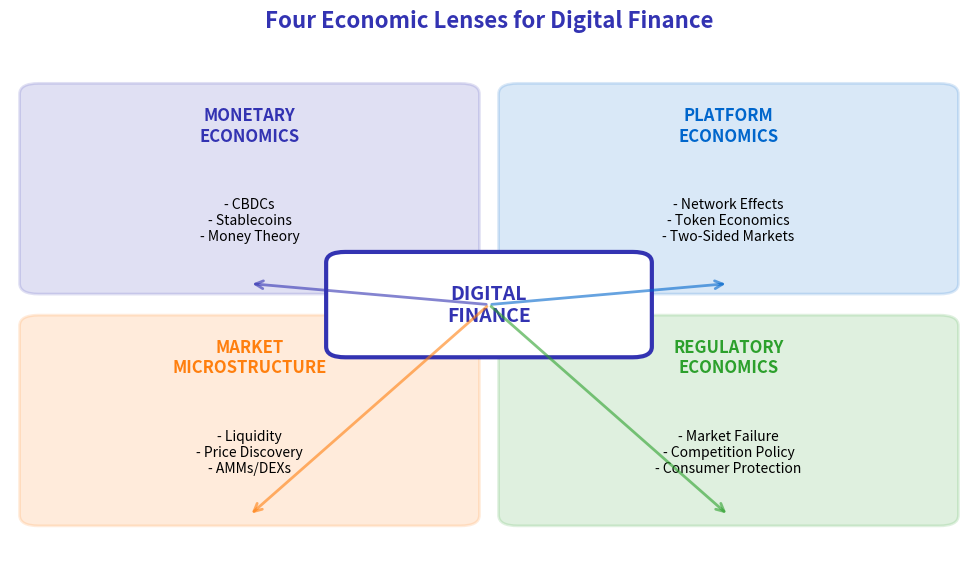

This chart was generated by the following Python code: (Note: this script raises an exception after producing the figure.)
"""Digital Finance Taxonomy - Economic perspective on digital finance components"""
import matplotlib.pyplot as plt
import matplotlib.patches as mpatches
from matplotlib.patches import FancyBboxPatch, FancyArrowPatch
import numpy as np
from pathlib import Path

plt.rcParams.update({
    'font.size': 14, 'axes.labelsize': 14, 'axes.titlesize': 16,
    'xtick.labelsize': 13, 'ytick.labelsize': 13, 'legend.fontsize': 13,
    'figure.figsize': (10, 6), 'figure.dpi': 150
})

MLPURPLE = '#3333B2'
MLBLUE = '#0066CC'
MLORANGE = '#FF7F0E'
MLGREEN = '#2CA02C'
MLRED = '#D62728'
MLLAVENDER = '#ADADE0'

fig, ax = plt.subplots(figsize=(10, 6))

# Main categories (2x2 grid)
categories = [
    # (x, y, title, items, color)
    (0.25, 0.72, 'MONETARY\nECONOMICS', ['CBDCs', 'Stablecoins', 'Money Theory'], MLPURPLE),
    (0.75, 0.72, 'PLATFORM\nECONOMICS', ['Network Effects', 'Token Economics', 'Two-Sided Markets'], MLBLUE),
    (0.25, 0.28, 'MARKET\nMICROSTRUCTURE', ['Liquidity', 'Price Discovery', 'AMMs/DEXs'], MLORANGE),
    (0.75, 0.28, 'REGULATORY\nECONOMICS', ['Market Failure', 'Competition Policy', 'Consumer Protection'], MLGREEN),
]

# Draw boxes and labels
for x, y, title, items, color in categories:
    # Draw main box
    box = FancyBboxPatch((x - 0.22, y - 0.18), 0.44, 0.36,
                         boxstyle="round,pad=0.02,rounding_size=0.02",
                         facecolor=color, alpha=0.15, edgecolor=color, linewidth=2)
    ax.add_patch(box)

    # Title
    ax.text(x, y + 0.12, title, ha='center', va='center', fontsize=12,
            fontweight='bold', color=color)

    # Items
    item_text = '\n'.join([f'- {item}' for item in items])
    ax.text(x, y - 0.06, item_text, ha='center', va='center', fontsize=10,
            color='black')

# Central label
center_box = FancyBboxPatch((0.35, 0.42), 0.30, 0.16,
                            boxstyle="round,pad=0.02,rounding_size=0.02",
                            facecolor='white', edgecolor=MLPURPLE, linewidth=3)
ax.add_patch(center_box)
ax.text(0.5, 0.50, 'DIGITAL\nFINANCE', ha='center', va='center', fontsize=14,
        fontweight='bold', color=MLPURPLE)

# Connecting arrows from center to each quadrant
arrow_style = dict(arrowstyle='->', color='gray', lw=1.5,
                   connectionstyle='arc3,rad=0.1')

# Draw connecting lines
for x, y, _, _, color in categories:
    ax.annotate('', xy=(x, y - 0.18), xytext=(0.5, 0.50),
                arrowprops=dict(arrowstyle='->', color=color, lw=2, alpha=0.6))

ax.set_xlim(0, 1)
ax.set_ylim(0, 1)
ax.axis('off')
ax.set_title('Four Economic Lenses for Digital Finance', fontsize=16,
             fontweight='bold', color=MLPURPLE, pad=10)

plt.tight_layout()
plt.savefig(Path(__file__).parent / 'chart.pdf', dpi=300, bbox_inches='tight')
plt.savefig(Path(__file__).parent / 'chart.png', dpi=150, bbox_inches='tight')
plt.close()
print("Chart saved to chart.pdf")
